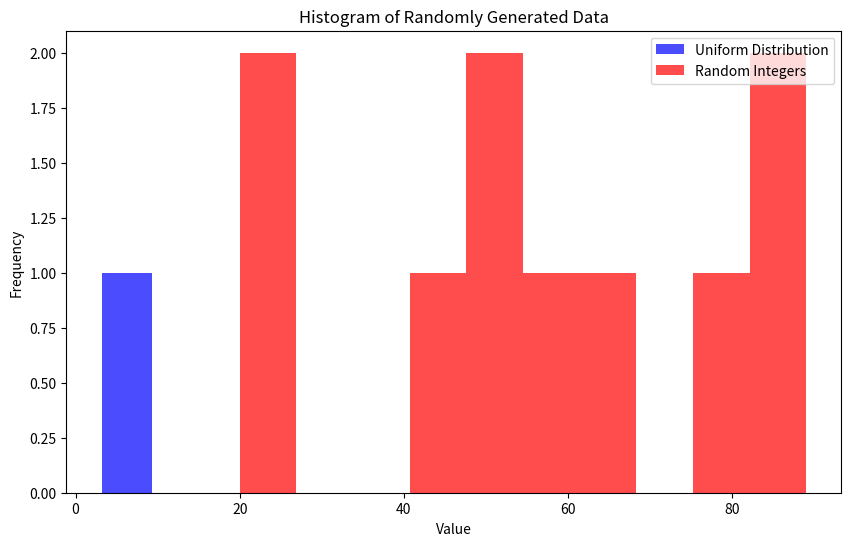

Python code for this plot:
print('--Mayank Goel----1/22/FET/BCS/161---')
import numpy as np 
#2.1 create 1D & 2D arrrays using various methods
arr1 = np.array([1,2,3,4,5])
print("1D Array using np.array():",arr1)
arr2 = np.array([[1,2],[3,4]])
print("2D Array using np.array():\n",arr2)

arr1= np.zeros(5)
print("\n1D Array using np.zeros():",arr1)
arr2=np.zeros((3,4))
print("2D Array using np.zeros():\n",arr2)

arr1= np.ones(5)
print("\n1D Array using np.ones():",arr1)
arr2=np.ones((3,4))
print("2D Array using np.ones():\n",arr2)

arr1= np.arange(0,10,2)
print("\n1D Array using np.arange():",arr1)
arr2= np.arange(1,13).reshape(3,4)
print("2D Array using np.arange():\n",arr2)

# 2.2. Array Indexing and Slicing
array = np.array([10,20,30,40,50])
print("\nArray:",array)
print("Array element at 3rd index:",array[2])
print("Array after performing slicing array by removing last three elements:",array[:2])
mask = array > 30
filtered_array = array[mask]
print("Boolean mask for the above array:",mask)
print("Filtered values (values greater than 30):",filtered_array)

# 2.3. Mathematical Operations on Arrays
array = np.array([10,20,30,40,50])
x = 5
add = array+x
sub = array - x
mult = array * x
div = array / x
print("\nElement wise addition:",add)
print("Element wise subtraction:",sub)
print("Element wise multiplication:",mult)
print("Element wise division:",div)

sum = np.sum(array)
mean = np.mean(array)
std_dev = np.std(array)
print("\nSum of array:",sum)
print("Mean of array:",mean)
print("Standard deviation of array:",std_dev)

# 2.4. Matrix Operations
array = np.array([[1,2,3,4,5],[6,7,8,9,10]])
T_array= array.T
print("Original array:\n",array)
print("Transpose of the array:\n",T_array)
multiplication = np.dot(array,T_array)
print("\nMultiplication Matrix:\n",multiplication)

# 2.5. Generate Random Data and Perform Distribution Operations
uniform_array = np.random.uniform(0, 10, 5)  
random_int_array = np.random.randint(1, 100, 10) 
print("Uniform array:",uniform_array)
print("Random array:",random_int_array)

import matplotlib.pyplot as plt
plt.figure(figsize=(10,6))
plt.hist(uniform_array,bins=5,alpha=0.7,label="Uniform Distribution",color='blue')
plt.hist(random_int_array,bins=10,alpha=0.7,label="Random Integers",color='red')
plt.title('Histogram of Randomly Generated Data')
plt.xlabel('Value')
plt.ylabel('Frequency')
plt.legend()
plt.show()  

# 2.6. Linear Algebra Operations
A = np.array([[3, 2], [1, 4]])
B = np.array([5, 6])
determinant = np.linalg.det(A)
print("Determinant of A:", determinant)
x = np.linalg.solve(A, B)
print("Solution to the system of equations (Ax = b):", x)

# 2.7. Correlation and Covariance Computation
array1 = np.array([1, 2, 3, 4, 5])
array2 = np.array([5, 4, 3, 2, 1])
Covariance = np.cov(array1, array2)
print("Covariance Matrix:\n", Covariance)
Correlation = np.corrcoef(array1, array2)
print("\nCorrelation Matrix:\n", Correlation)

# 2.8. Sort and Search Elements in an Array
array = np.array([10, 5, 8, 12, 3, 15])
sorted_array = np.sort(array)
print("Sorted Array:", sorted_array)
limit = 10
mod_array = array[array> limit]
print("Elements greater than",limit,':',mod_array)